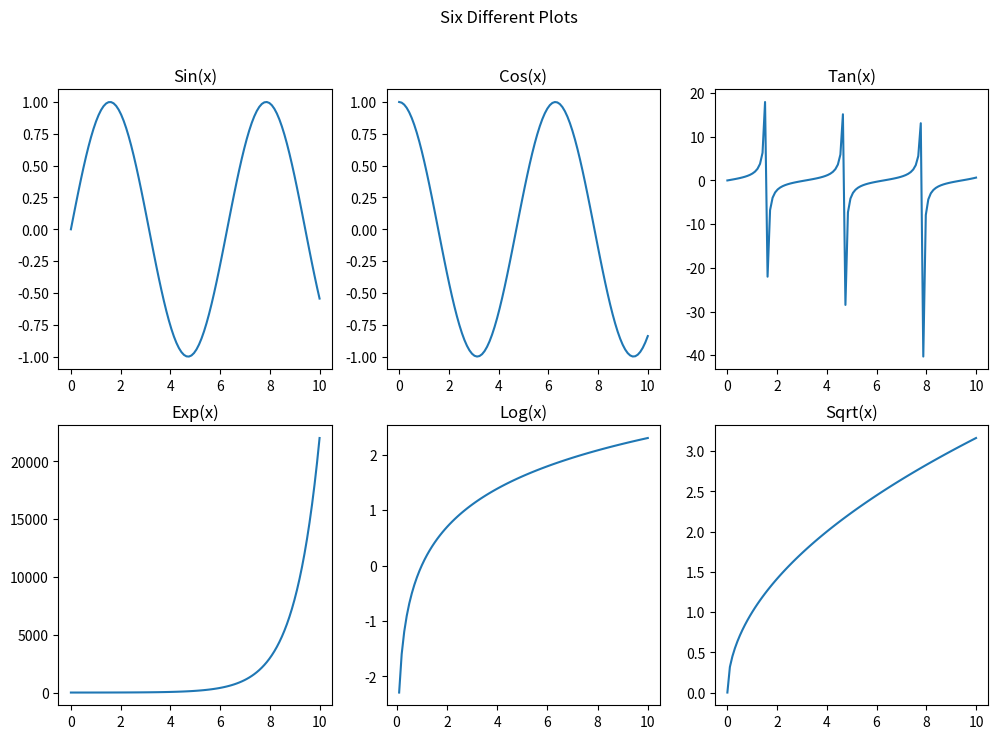

Here is the Python script that generated this plot:
import matplotlib.pyplot as plt
import numpy as np

# Create some data
x = np.linspace(0, 10, 100)
y1 = np.sin(x)
y2 = np.cos(x)
y3 = np.tan(x)
y4 = np.exp(x)
y5 = np.log(x)
y6 = np.sqrt(x)

# Create the figure and axes objects
fig, axs = plt.subplots(nrows=2, ncols=3, figsize=(12, 8))

# Plot the data on the axes objects
axs[0, 0].plot(x, y1)
axs[0, 0].set_title('Sin(x)')
axs[0, 1].plot(x, y2)
axs[0, 1].set_title('Cos(x)')
axs[0, 2].plot(x, y3)
axs[0, 2].set_title('Tan(x)')
axs[1, 0].plot(x, y4)
axs[1, 0].set_title('Exp(x)')
axs[1, 1].plot(x, y5)
axs[1, 1].set_title('Log(x)')
axs[1, 2].plot(x, y6)
axs[1, 2].set_title('Sqrt(x)')

# Add a suptitle for the entire figure
fig.suptitle('Six Different Plots')

# Show the figure
plt.show()

